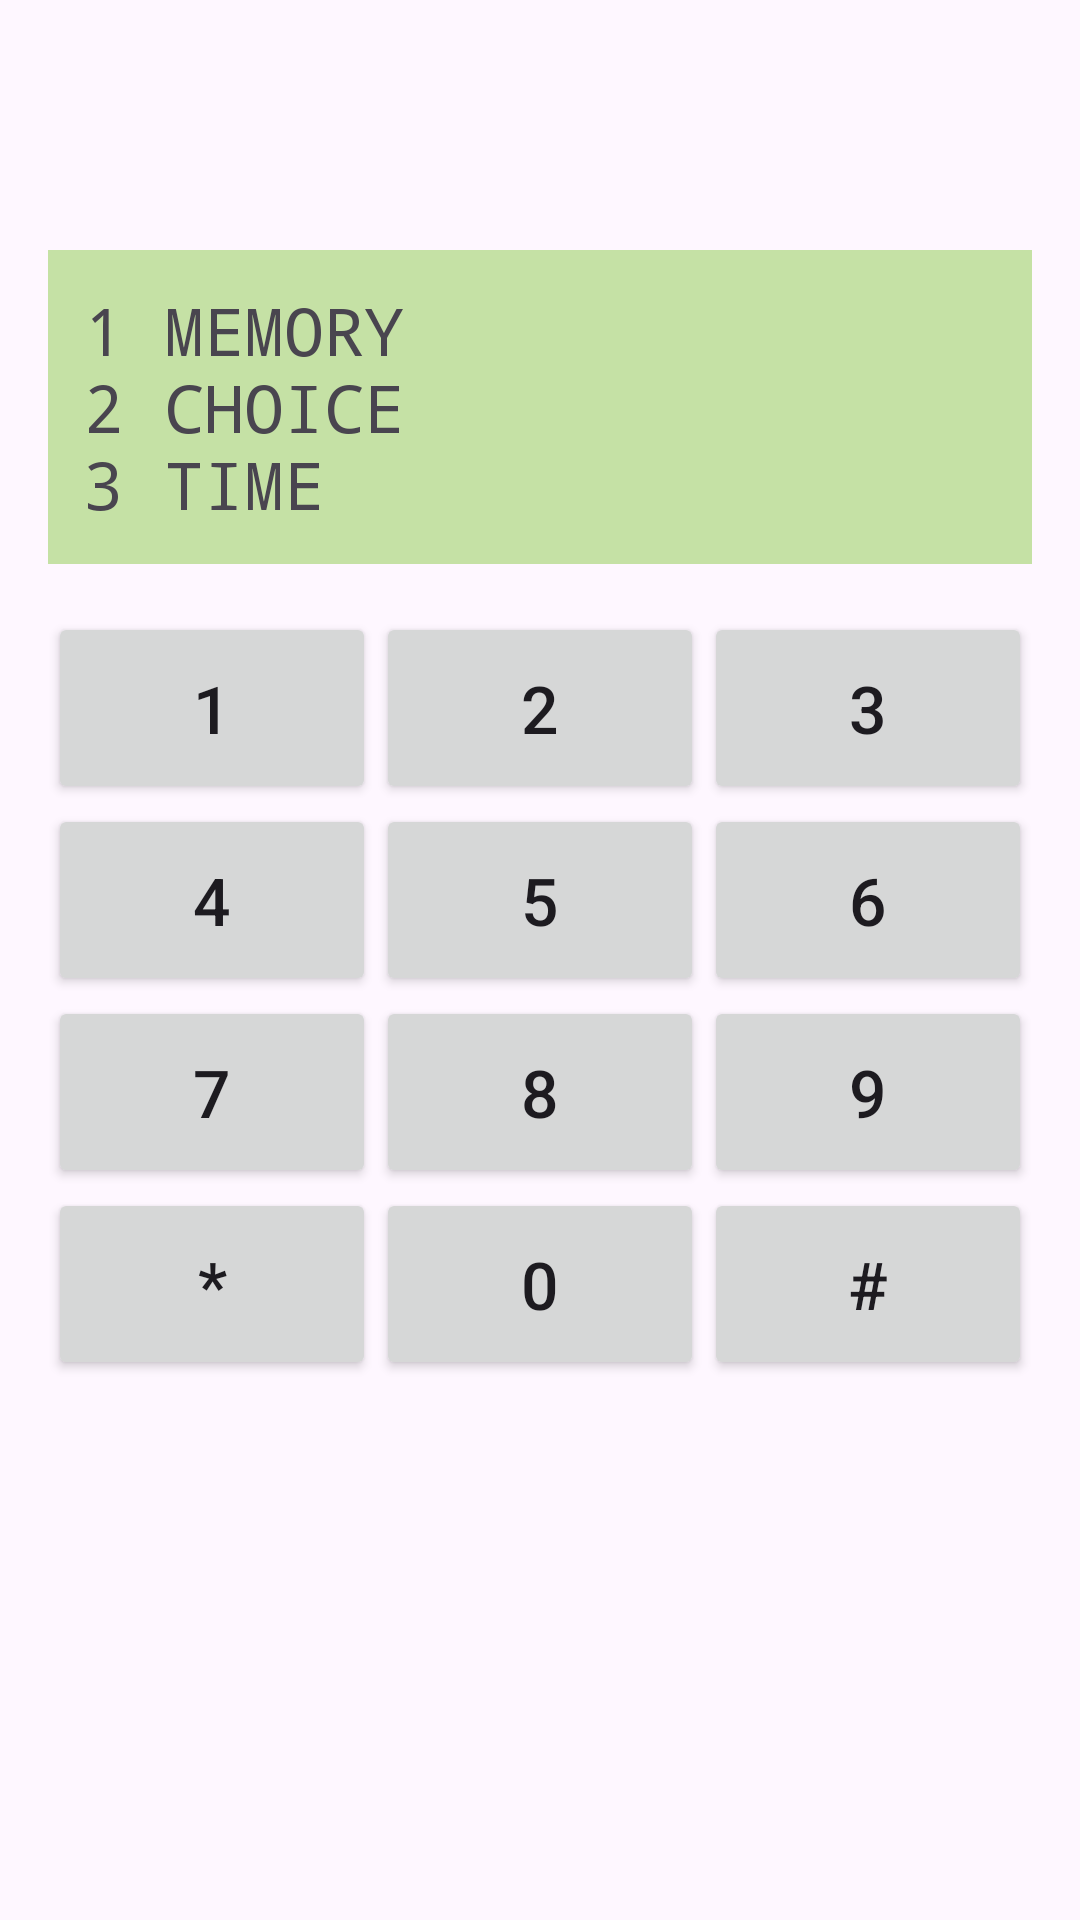

The Android layout XML behind this screen, and the referenced resources:
<!-- AndroidManifest.xml: application theme Theme.NotPhone -->
<!-- res/layout/activity_home_nokia.xml -->
<?xml version="1.0" encoding="utf-8"?>
<LinearLayout xmlns:android="http://schemas.android.com/apk/res/android"
    android:id="@+id/main" android:layout_width="match_parent" android:layout_height="match_parent"
    android:orientation="vertical" android:padding="16dp">

    <TextView android:id="@+id/tvGreeting" android:layout_width="wrap_content"
        android:layout_height="wrap_content" android:textSize="24sp"/>
    <TextView android:id="@+id/tvMood" android:layout_width="wrap_content"
        android:layout_height="wrap_content"/>
    <TextView android:layout_width="match_parent" android:layout_height="wrap_content"
        android:layout_marginTop="16dp" android:padding="12dp" android:background="#C5E1A5"
        android:fontFamily="monospace" android:textSize="22sp"
        android:text="@string/system_nokia_menu"/>

    <TableLayout android:layout_width="match_parent" android:layout_height="wrap_content"
        android:layout_marginTop="16dp" android:stretchColumns="*">
        <TableRow>
            <Button android:id="@+id/key1" style="@style/NokiaKey" android:text="1"/>
            <Button android:id="@+id/key2" style="@style/NokiaKey" android:text="2"/>
            <Button android:id="@+id/key3" style="@style/NokiaKey" android:text="3"/>
        </TableRow>
        <TableRow>
            <Button android:id="@+id/key4" style="@style/NokiaKey" android:text="4"/>
            <Button android:id="@+id/key5" style="@style/NokiaKey" android:text="5"/>
            <Button android:id="@+id/key6" style="@style/NokiaKey" android:text="6"/>
        </TableRow>
        <TableRow>
            <Button android:id="@+id/key7" style="@style/NokiaKey" android:text="7"/>
            <Button android:id="@+id/key8" style="@style/NokiaKey" android:text="8"/>
            <Button android:id="@+id/key9" style="@style/NokiaKey" android:text="9"/>
        </TableRow>
        <TableRow>
            <Button android:id="@+id/keyStar" style="@style/NokiaKey" android:text="*"/>
            <Button android:id="@+id/key0" style="@style/NokiaKey" android:text="0"/>
            <Button android:id="@+id/keyHash" style="@style/NokiaKey" android:text="#"/>
        </TableRow>
    </TableLayout>
</LinearLayout>
<!-- resources referenced by this layout -->
<resources>
  <string name="system_nokia_menu">1  MEMORY\n2  CHOICE\n3  TIME</string>
  <style name="NokiaKey">
          <item name="android:minHeight">64dp</item>
          <item name="android:textSize">22sp</item>
      </style>
  <style name="Theme.NotPhone" parent="Base.Theme.NotPhone" />
  <style name="Base.Theme.NotPhone" parent="Theme.Material3.DayNight">
          
          
      </style>
</resources>
